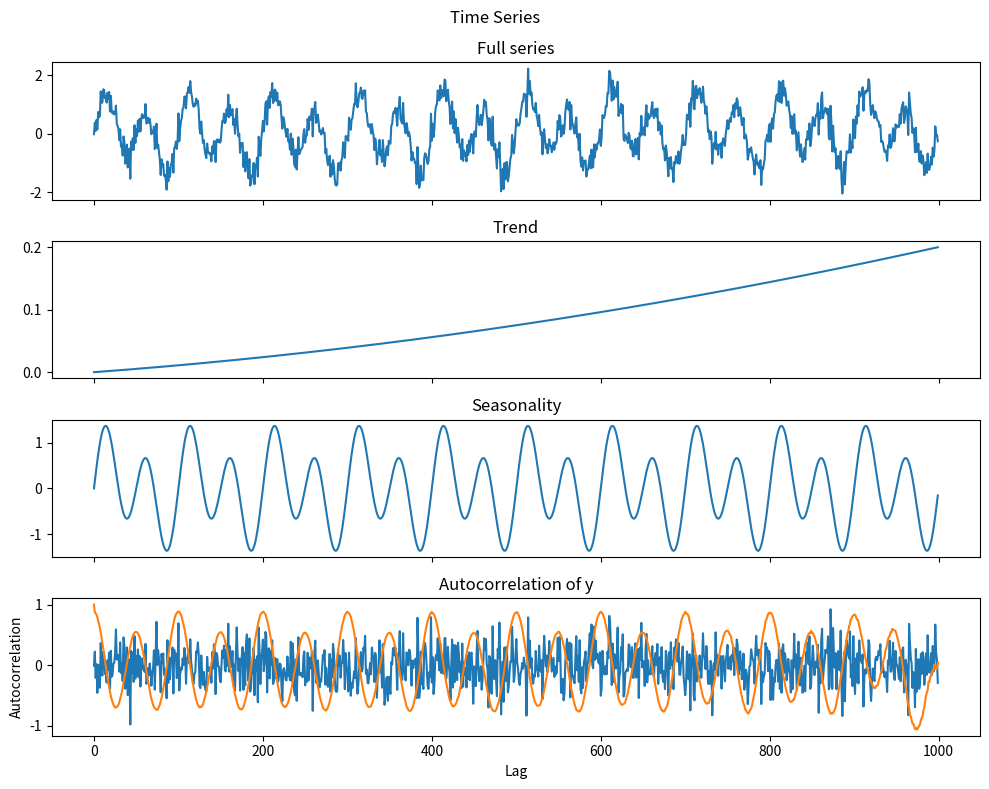
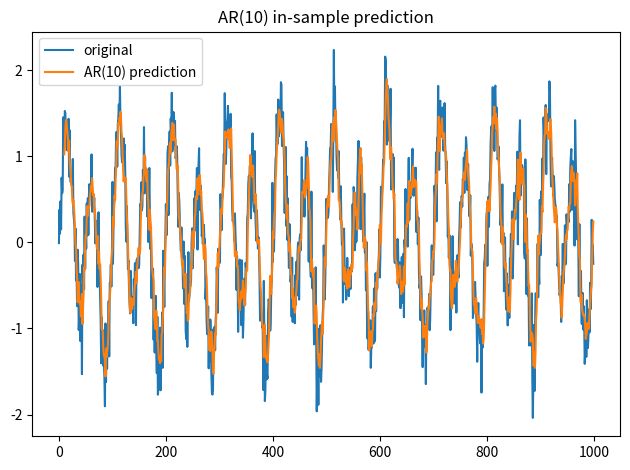
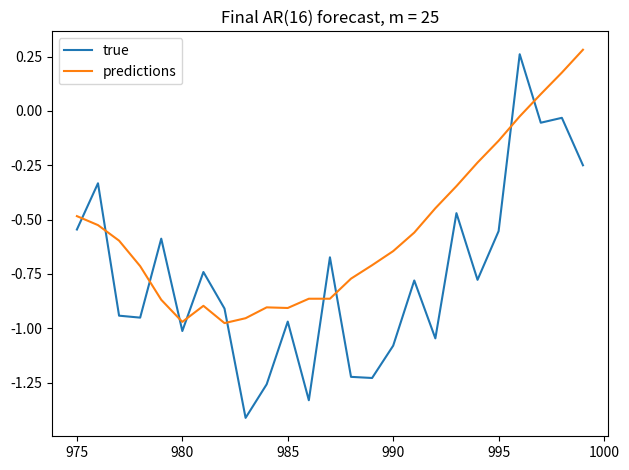

Generate these figures, in order, with matplotlib:
import numpy as np
import matplotlib.pyplot as plt

N = 1000
n = np.linspace(0, N - 1, N)

a2, a1, a0 = 1e-7, 1e-4, 0.0
trend = a2 * n ** 2 + a1 * n + a0

A1, A2 = 1.0, 0.5
f1, f2 = 1 / 50, 1 / 100
season = A1 * np.sin(2 * np.pi * f1 * n) + A2 * np.sin(2 * np.pi * f2 * n)

sigma = 0.3
noise = sigma * np.random.randn(N)

y = trend + season + noise

def solveA():
    fig, axs = plt.subplots(4, 1, figsize=(10, 8), sharex = True)
    fig.suptitle("Time Series")

    axs[0].plot(n, y)
    axs[0].set_title("Full series")

    axs[1].plot(n, trend)
    axs[1].set_title("Trend")

    axs[2].plot(n, season)
    axs[2].set_title("Seasonality")

    axs[3].plot(n, noise)
    axs[3].set_title("Noise")
    axs[3].set_xlabel("time")

    fig.tight_layout()
    fig.savefig('1a.pdf')
    fig.show()

def solveB():
    def autocorrectManual(x):
        x = np.asarray(x)
        x = x - x.mean()
        N = len(x)
        r = np.empty(N)
        for k in range(N):
            r[k] = np.dot(x[:N - k], x[k:]) / (N - k)
        return r / r[0]

    r = autocorrectManual(y)
    lags = np.linspace(0, N - 1, N)

    plt.plot(lags, r)
    plt.title('Autocorrelation of y')
    plt.xlabel('Lag')
    plt.ylabel('Autocorrelation')
    plt.tight_layout()
    plt.savefig('1b.pdf')
    plt.show()

def fitLeastSquares(x, p):
    x = np.asarray(x)
    N = len(x)

    X = np.column_stack([x[p - 1 - k:N - 1 - k] for k in range(p)])
    targetY = x[p:]

    Xd = np.column_stack([np.ones(len(X)), X])
    coefficients, *_ = np.linalg.lstsq(Xd, targetY, rcond = None)

    b = coefficients[0]
    a = coefficients[1:]

    return a, b

def AR(x, a, b):
    p = len(a)
    N = len(x)
    y_hat = np.full(N, np.nan)

    for t in range(p, N):
        past = x[t - p:t][::-1]
        y_hat[t] = b + np.dot(a, past)

    return y_hat

def solveC():
    p = 10
    a_hat, b_hat = fitLeastSquares(y, p)
    y_pred = AR(y, a_hat, b_hat)

    plt.plot(n, y, label = 'original')
    plt.plot(n, y_pred, label = f'AR({p}) prediction')
    plt.title(f'AR({p}) in-sample prediction')
    plt.legend()
    plt.tight_layout()
    plt.savefig('1c.pdf')
    plt.show()

def recursiveForecast(train, p, m):
    a, b = fitLeastSquares(train, p)
    series = train.copy()
    preds = []

    for _ in range(m):
        past = series[-1:-p - 1:-1]
        nextY = b + np.dot(a, past)
        preds.append(nextY)
        series = np.append(series, nextY)

    return np.array(preds)

def MSE(x, y):
    return np.mean((x - y) ** 2)

def solveD():
    pVals = range(1, 21)
    mVals = [25, 50, 100]

    bestError = np.inf
    best = None

    for p in pVals:
        for m in mVals:
            train = y[:-m]
            test = y[-m:]
            preds = recursiveForecast(train, p, m)
            error = MSE(test, preds)
            if error < bestError:
                bestError = error
                best = (p, m)

    bestP, bestM = best
    print(f'Best model: p = {bestP}, m = {bestM}, MSE = {bestError:.4f}')

    train = y[:-bestM]
    test = y[-bestM:]
    preds = recursiveForecast(train, bestP, bestM)

    tTest = n[-bestM:]

    plt.plot(tTest, test, label = 'true')
    plt.plot(tTest, preds, label = 'predictions')
    plt.title(f'Final AR({bestP}) forecast, m = {bestM}')
    plt.legend()
    plt.tight_layout()
    plt.savefig('1d.pdf')
    plt.show()


solveA()
solveB()
solveC()
solveD()
